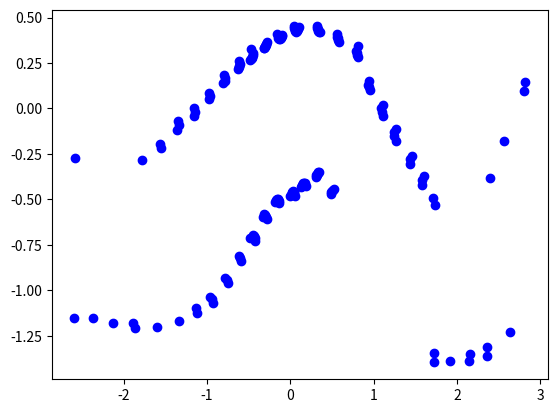

This chart was generated by the following Python code:
import numpy as np
import matplotlib.pyplot as plt
from collections import deque

def distance(myXY, wayXY):
    return ((myXY[0]-wayXY[0])**2+(myXY[1]-wayXY[1])**2)**0.5


angle_increment = 0.01745329238474369
# org_ranges = [4.0312371253967285, 4.053857326507568, 1.8935692310333252, 1.8795140981674194, 4.326189041137695, 4.337224960327148, 10.0, 4.49317741394043, 5.458597183227539, 1.8064279556274414, 1.7970247268676758, 10.0, 4.69183349609375, 5.510079860687256, 1.6343741416931152, 1.626909852027893, 1.6316297054290771, 6.070561408996582, 4.847426891326904, 6.633082866668701, 4.9800848960876465, 1.4402337074279785, 1.4383970499038696, 5.242879390716553, 5.441957950592041, 5.614419937133789, 5.9762654304504395, 6.328234672546387, 1.2168326377868652, 1.217805027961731, 10.0, 10.0, 1.0502427816390991, 1.0425739288330078, 1.045011043548584, 1.0502692461013794, 10.0, 10.0, 0.9058425426483154, 0.8770340085029602, 0.8799300789833069, 0.883523166179657, 10.0, 10.0, 0.7659335136413574, 0.7318457365036011, 0.7287695407867432, 0.7335712313652039, 0.738663375377655, 0.7499776482582092, 10.0, 10.0, 10.0, 0.6403171420097351, 0.619358241558075, 0.6074384450912476, 0.6091770529747009, 0.6155022382736206, 0.6221526265144348, 0.6334499716758728, 10.0, 10.0, 10.0, 10.0, 10.0, 10.0, 10.0, 0.5114807486534119, 0.5012888312339783, 0.49164146184921265, 0.48471182584762573, 0.48472604155540466, 0.49151524901390076, 0.5004406571388245, 0.5098546743392944, 10.0, 10.0, 10.0, 10.0, 10.0, 10.0, 10.0, 10.0, 10.0, 10.0, 10.0, 10.0, 10.0, 10.0, 10.0, 0.41342151165008545, 0.4098855257034302, 0.40665552020072937, 0.4035981595516205, 0.40070676803588867, 0.39949530363082886, 0.4025396704673767, 0.4176751971244812, 10.0, 10.0, 10.0, 10.0, 10.0, 10.0, 10.0, 10.0, 10.0, 10.0, 10.0, 10.0, 10.0, 10.0, 10.0, 10.0, 10.0, 10.0, 10.0, 0.4133928120136261, 0.4087081849575043, 0.4086357653141022, 0.4090941548347473, 0.40967848896980286, 0.41039058566093445, 0.4115717113018036, 0.41875919699668884, 10.0, 10.0, 10.0, 10.0, 4.041809558868408, 10.0, 10.0, 10.0, 10.0, 10.0, 10.0, 10.0, 10.0, 0.5323654413223267, 0.5143051147460938, 0.5113546848297119, 0.5147613883018494, 0.519059419631958, 0.5235909223556519, 0.532231867313385, 10.0, 10.0, 10.0, 10.0, 10.0, 10.0, 10.0, 10.0, 10.0, 10.0, 10.0, 0.6947166919708252, 0.681685745716095, 0.6815358400344849, 0.6919808983802795, 0.7037414312362671, 9.341429710388184, 0.9058883190155029, 0.891004204750061, 0.8878297805786133, 0.9043336510658264, 1.082696795463562, 1.0685391426086426, 1.079634428024292, 8.30145263671875, 8.198254585266113, 8.10002613067627, 8.0065336227417, 7.9175591468811035, 7.832900047302246, 4.593636512756348, 2.955409526824951, 7.603002071380615, 7.533855438232422, 7.468210220336914, 2.751676082611084, 7.34691047668457, 7.291020393371582, 2.5223493576049805, 7.1882429122924805, 7.141165733337402, 2.2904715538024902, 2.2795042991638184, 7.016188144683838, 6.979707717895508, 4.118997097015381, 2.0461363792419434, 6.8849358558654785, 1.8659472465515137, 6.833471298217773, 4.033658504486084, 6.790981292724609, 1.6882864236831665, 1.6933175325393677, 6.743505954742432, 3.941143274307251, 3.9747960567474365, 1.4936397075653076, 1.5109390020370483, 3.9628326892852783, 6.704967975616455, 6.705723762512207, 6.708524227142334, 1.310072422027588, 1.2987570762634277, 1.3020485639572144, 6.740296840667725, 6.753442287445068, 6.768707275390625, 6.786112308502197, 6.805685997009277, 6.827457427978516, 1.148226022720337, 1.1114505529403687, 1.115322470664978, 6.937284469604492, 6.970646381378174, 7.006479263305664, 7.044836044311523, 7.085788249969482, 7.129402160644531, 4.215209007263184, 7.224930286407471, 0.9347822070121765, 0.9359813332557678, 0.9431098103523254, 7.451728343963623, 7.516488552093506, 4.447758197784424, 7.656539440155029, 7.732120513916016, 7.811610698699951, 0.8118128776550293, 0.7889659404754639, 0.7819483280181885, 0.7897539734840393, 0.7992830276489258, 8.3812255859375, 8.493697166442871, 8.611889839172363, 5.134415626525879, 8.866716384887695, 9.00406265258789, 5.324669361114502, 9.300664901733398, 0.7143474817276001, 0.7012021541595459, 0.6899886727333069, 0.6910122036933899, 0.7032768130302429, 0.7172788977622986, 9.161428451538086, 6.2962188720703125, 6.434728622436523, 6.583462238311768, 6.74261474609375, 6.84137487411499, 6.798444747924805, 8.369762420654297, 8.27742862701416, 0.6118172407150269, 0.6049317121505737, 0.5989736914634705, 0.5934646725654602, 0.5944555401802063, 0.6104410290718079, 7.746634483337402, 7.685431003570557, 6.0916218757629395, 7.5727128982543945, 7.520986557006836, 7.472226142883301, 5.913736343383789, 7.383249282836914, 7.342877388000488, 7.305158615112305, 7.2700300216674805, 7.237430095672607, 7.207306385040283, 0.5429244637489319, 0.5394522547721863, 0.5377000570297241, 0.536122739315033, 0.5347169041633606, 0.5382716059684753, 5.677160263061523, 7.050479412078857, 7.0409321784973145, 7.0335540771484375, 7.028322696685791, 7.025245189666748, 7.024302959442139, 7.025501251220703, 5.61329984664917, 7.0343337059021, 7.0419793128967285, 7.051790714263916, 7.063779830932617, 7.077975273132324, 0.5651111006736755, 0.544185996055603, 0.543857753276825, 0.5456098914146423, 0.5475398898124695, 0.5496518611907959, 0.5591358542442322, 5.852569580078125, 7.309599876403809, 7.347635746002197, 7.388333797454834, 5.935500621795654, 5.9288201332092285, 7.527109146118164, 7.57919979095459, 7.634357452392578, 0.6377079486846924, 0.6133860945701599, 0.5991597175598145, 0.5997218489646912, 0.6051827669143677, 0.6109316349029541, 0.6174997091293335, 2.2989330291748047, 2.0702319145202637, 1.906118631362915, 1.8901983499526978, 3.3946104049682617, 0.7384295463562012, 0.7211949229240417, 0.7123159766197205, 0.7181599736213684, 0.7284903526306152, 0.741113007068634, 0.9071753025054932, 0.8913124799728394, 0.8952283263206482, 0.9100949168205261, 1.0330731868743896, 1.0176914930343628, 1.0255235433578491, 1.0459163188934326, 1.1959384679794312, 1.1862382888793945, 1.2086238861083984, 2.3342041969299316, 2.320249080657959, 3.4380202293395996, 3.5937066078186035, 2.1522741317749023, 2.1324639320373535, 3.724780321121216, 3.7334060668945312, 2.0223898887634277, 2.003798723220825, 10.0]
org_ranges = [1.094899296760559, 1.1189278364181519, 2.807621717453003, 2.822510242462158, 10.0, 3.0101184844970703, 0.9629978537559509, 0.952964186668396, 0.9452968239784241, 0.9608979225158691, 3.128147840499878, 10.0, 3.2197751998901367, 4.357246398925781, 3.3868772983551025, 3.365469217300415, 4.465743541717529, 10.0, 3.545894145965576, 0.8648503422737122, 0.8580067157745361, 0.853100061416626, 0.8507700562477112, 0.8809135556221008, 10.0, 3.7340667247772217, 10.0, 4.69207763671875, 10.0, 3.8230319023132324, 5.132288455963135, 3.917297124862671, 0.6907748579978943, 0.6896342635154724, 0.6887999176979065, 0.6881769895553589, 0.6991493105888367, 10.0, 4.326193332672119, 4.529779434204102, 4.707223415374756, 5.076120376586914, 5.660582065582275, 5.9435529708862305, 6.201986312866211, 6.369781970977783, 6.531578063964844, 9.311185836791992, 10.0, 10.0, 0.5459051132202148, 0.5403911471366882, 0.5421940088272095, 0.5447414517402649, 0.5474802851676941, 0.5508549213409424, 10.0, 10.0, 10.0, 9.864089012145996, 10.0, 10.0, 10.0, 10.0, 10.0, 10.0, 10.0, 10.0, 10.0, 10.0, 10.0, 10.0, 10.0, 10.0, 10.0, 10.0, 10.0, 0.45910075306892395, 0.4486444890499115, 0.4397425949573517, 0.43131566047668457, 0.42793703079223633, 0.4295184016227722, 0.43651312589645386, 0.44448330998420715, 0.4528907239437103, 10.0, 10.0, 10.0, 10.0, 10.0, 10.0, 10.0, 10.0, 10.0, 10.0, 10.0, 10.0, 10.0, 10.0, 10.0, 10.0, 10.0, 0.4161580502986908, 0.41180160641670227, 0.40877029299736023, 0.40590527653694153, 0.4032023549079895, 0.40113118290901184, 0.4027459919452667, 0.4140031635761261, 0.43838411569595337, 10.0, 10.0, 10.0, 10.0, 10.0, 10.0, 10.0, 10.0, 10.0, 10.0, 10.0, 10.0, 10.0, 10.0, 10.0, 10.0, 0.46182093024253845, 0.45697876811027527, 0.45690223574638367, 0.4571206271648407, 0.4574788808822632, 0.45797765254974365, 0.46217769384384155, 10.0, 10.0, 10.0, 10.0, 10.0, 10.0, 10.0, 10.0, 10.0, 10.0, 0.5703694820404053, 0.5417383313179016, 0.5362734198570251, 0.5384290218353271, 0.542057991027832, 0.5459042191505432, 0.5527618527412415, 10.0, 10.0, 10.0, 10.0, 10.0, 0.669292688369751, 0.6540634036064148, 0.6544592380523682, 0.6616509556770325, 0.6692088842391968, 10.0, 10.0, 10.0, 10.0, 10.0, 0.8123629093170166, 0.7992916703224182, 0.8043572306632996, 0.8167882561683655, 10.0, 10.0, 10.0, 6.711167335510254, 0.9806710481643677, 0.969508171081543, 0.9823353290557861, 9.770081520080566, 9.636618614196777, 1.159633994102478, 1.1459254026412964, 1.1609580516815186, 1.3528834581375122, 1.3388376235961914, 1.3626803159713745, 2.599580764770508, 1.5807936191558838, 1.5711441040039062, 1.7981677055358887, 8.533191680908203, 3.88541579246521, 8.39077091217041, 8.325092315673828, 3.6912283897399902, 8.204169273376465, 5.237429618835449, 8.09643268585205, 8.047260284423828, 3.230890989303589, 7.957892894744873, 7.917540073394775, 3.000638961791992, 7.845157146453857, 2.840754985809326, 7.783483505249023, 2.6351537704467773, 7.732117176055908, 4.940823078155518, 2.430905342102051, 4.8784098625183105, 7.659073352813721, 2.232133150100708, 2.2184789180755615, 7.629397392272949, 7.6241936683654785, 7.621314525604248, 2.000479221343994, 7.622526168823242, 7.62661600112915, 7.6330389976501465, 1.7781883478164673, 7.652915954589844, 7.6664042472839355, 1.5780712366104126, 1.5890679359436035, 7.721318244934082, 1.419765830039978, 1.40727961063385, 1.4147285223007202, 1.2170050144195557, 1.2142034769058228, 1.2198125123977661, 1.0161067247390747, 1.0176093578338623, 1.023007869720459, 0.861250638961792, 0.8281420469284058, 0.8287816047668457, 0.8343113660812378, 0.843048095703125, 0.6814072728157043, 0.6604164838790894, 0.6592772006988525, 0.6648792624473572, 0.670783519744873, 5.572001934051514, 8.822874069213867, 5.652031421661377, 9.011863708496094, 0.5494601130485535, 0.5347215533256531, 0.5214465260505676, 0.5180827975273132, 0.5218442678451538, 0.5286806225776672, 0.5358638167381287, 6.306060314178467, 6.397622585296631, 6.495792865753174, 6.599918842315674, 9.828731536865234, 9.652381896972656, 9.485092163085938, 9.326294898986816, 7.197067737579346, 9.032160758972168, 8.895922660827637, 8.766365051269531, 8.643122673034668, 0.480357825756073, 0.4734439253807068, 0.46720007061958313, 0.46125778555870056, 0.4577311873435974, 0.4595910608768463, 0.4699796438217163, 0.4831641614437103, 7.770233631134033, 6.045148849487305, 7.624046802520752, 7.556404113769531, 7.492212295532227, 7.431351184844971, 7.37369441986084, 5.8263373374938965, 7.267584800720215, 0.4527585208415985, 0.44846487045288086, 0.4457544684410095, 0.4432123303413391, 0.44083067774772644, 0.43921688199043274, 0.4426644444465637, 0.46509161591529846, 6.925060272216797, 6.8993096351623535, 6.875837326049805, 5.3885498046875, 6.835579872131348, 5.3910369873046875, 6.8040313720703125, 6.7914605140686035, 6.780997276306152, 6.772625923156738, 6.766332149505615, 6.762111663818359, 6.759952545166016, 5.342377662658691, 0.4830459654331207, 0.48080945014953613, 0.4812270700931549, 0.4817923605442047, 0.4825080335140228, 0.4835999011993408, 0.49239781498908997, 0.6765928864479065, 0.6760307550430298, 0.6780810356140137, 0.6803536415100098, 0.6858683824539185, 2.2205193042755127, 2.1833503246307373, 7.0131306648254395, 2.367779493331909, 7.085803508758545, 7.125987529754639, 2.5529980659484863, 2.5499184131622314, 7.262763023376465, 2.7214179039001465, 2.7050728797912598, 5.921117305755615, 7.486198425292969, 5.969239234924316, 2.9077701568603516, 6.131406784057617, 7.762831211090088, 3.1509287357330322, 3.149934768676758, 6.388385772705078, 6.460845947265625, 3.2972822189331055, 1.8198927640914917, 1.7802743911743164, 1.6316856145858765, 1.6271800994873047, 1.6535296440124512, 1.4726643562316895, 1.4663608074188232, 1.489465355873108, 2.429290771484375, 1.280192494392395, 1.2567991018295288, 1.250908374786377, 1.2733622789382935, 2.5714356899261475, 10.0, 1.1150288581848145, 1.0993971824645996]

X = []
Y = []

for i in range(len(org_ranges)):
    x = org_ranges[i]*np.cos(angle_increment*i)
    y = org_ranges[i]*np.sin(angle_increment*i)
    if distance([0,0], [x,y])<3:
        X.append(x)
        Y.append(y)
plt.plot(X,Y,'bo')


# 1. 한 개의 라바콘에서 한 개만 검출 (0.1)
# 2. 라바콘 주변에 간격이 0.4 이하인 가장 가까운 라바콘 찾기

sa = 130
ranges = org_ranges[360-sa:360] + org_ranges[0:sa]

ALL_XY = []
ROI_TXY = []
for i in range(len(ranges)):
    x = ranges[i]*np.cos(angle_increment*i)
    y = ranges[i]*np.sin(angle_increment*i)
    ALL_XY.append([x,y])
    if distance([0,0], [x,y])<3:
        ROI_TXY.append([i,x,y])

RB_TXY = [ROI_TXY[0]]
Angle_Relation = {}
Angle_Relation[ROI_TXY[0][0]]=[]
for i in range(len(ROI_TXY)):
    fac=True
    for j in range(len(RB_TXY)):
        # 라바콘 크기 0.1 이하
        if distance([RB_TXY[j][1], RB_TXY[j][2]], [ROI_TXY[i][1],ROI_TXY[i][2]])<0.1:
            fac=False
    if fac:
        RB_TXY.append(ROI_TXY[i])
        Angle_Relation[ROI_TXY[i][0]] = []

for i in range(len(RB_TXY)):
    for j in range(i+1,len(RB_TXY)):
        # 라바콘 주변 간격 0.4 이하
        if distance([RB_TXY[i][1],RB_TXY[i][2]], [RB_TXY[j][1],RB_TXY[j][2]])<0.4:
            # print(RB_TXY[i][0],RB_TXY[j][0])
            Angle_Relation[RB_TXY[i][0]].append(RB_TXY[j][0])
            Angle_Relation[RB_TXY[j][0]].append(RB_TXY[i][0])


def dfs(start, visited=[]):
    global Angle_Relation, mc_visited
    visited.append(start)
    mc_visited[start] = True
    for node in Angle_Relation[start]:
        if node not in visited:
            mc_visited[start] = True
            dfs(node, visited)
    return visited


mc_visited = [False for _ in range(sa*2)]
Lidar_Correction = []
for i in range(len(RB_TXY)):
    if mc_visited[RB_TXY[i][0]]==False:
        temp = dfs(RB_TXY[i][0],[])
        if len(temp)>2:
            Lidar_Correction.append(dfs(temp[-1],[]))

CORRECTION_TXY = []
for relation_list in Lidar_Correction:
    relation_list.sort()
    for i in range(len(relation_list)-1):
        ang_s, x_s, y_s = relation_list[i], ALL_XY[relation_list[i]][0], ALL_XY[relation_list[i]][1]
        ang_e, x_e, y_e = relation_list[i+1], ALL_XY[relation_list[i+1]][0], ALL_XY[relation_list[i+1]][1]
        for j in range(ang_s+1,ang_e):
            corr_x = x_s + (x_e-x_s)*((j-ang_s)/(ang_e-ang_s))
            corr_y = y_s + (y_e-y_s)*((j-ang_s)/(ang_e-ang_s))
            ALL_XY[j] = [corr_x, corr_y]
            CORRECTION_TXY.append([j, corr_x, corr_y])
          
# ranges = org_ranges[240:360] + org_ranges[0:120]
for i in range(len(CORRECTION_TXY)):
    angle = CORRECTION_TXY[i][0]
    x = CORRECTION_TXY[i][1]
    y = CORRECTION_TXY[i][2]
    if angle<sa:
        org_ranges[360-sa+angle] = distance([0,0], [x,y])
    else:
        org_ranges[angle-sa] = distance([0,0], [x,y])


# # Visualization
# XY = []
# for i in range(len(org_ranges)):
#     x = org_ranges[i]*np.cos(angle_increment*i)
#     y = org_ranges[i]*np.sin(angle_increment*i)
#     XY.append([x,y])

# for i in range(len(XY)):
#     plt.plot(XY[i][0], XY[i][1], 'ro')

# plt.xlim([-3, 3])
# plt.ylim([-3, 3])
# plt.show()
